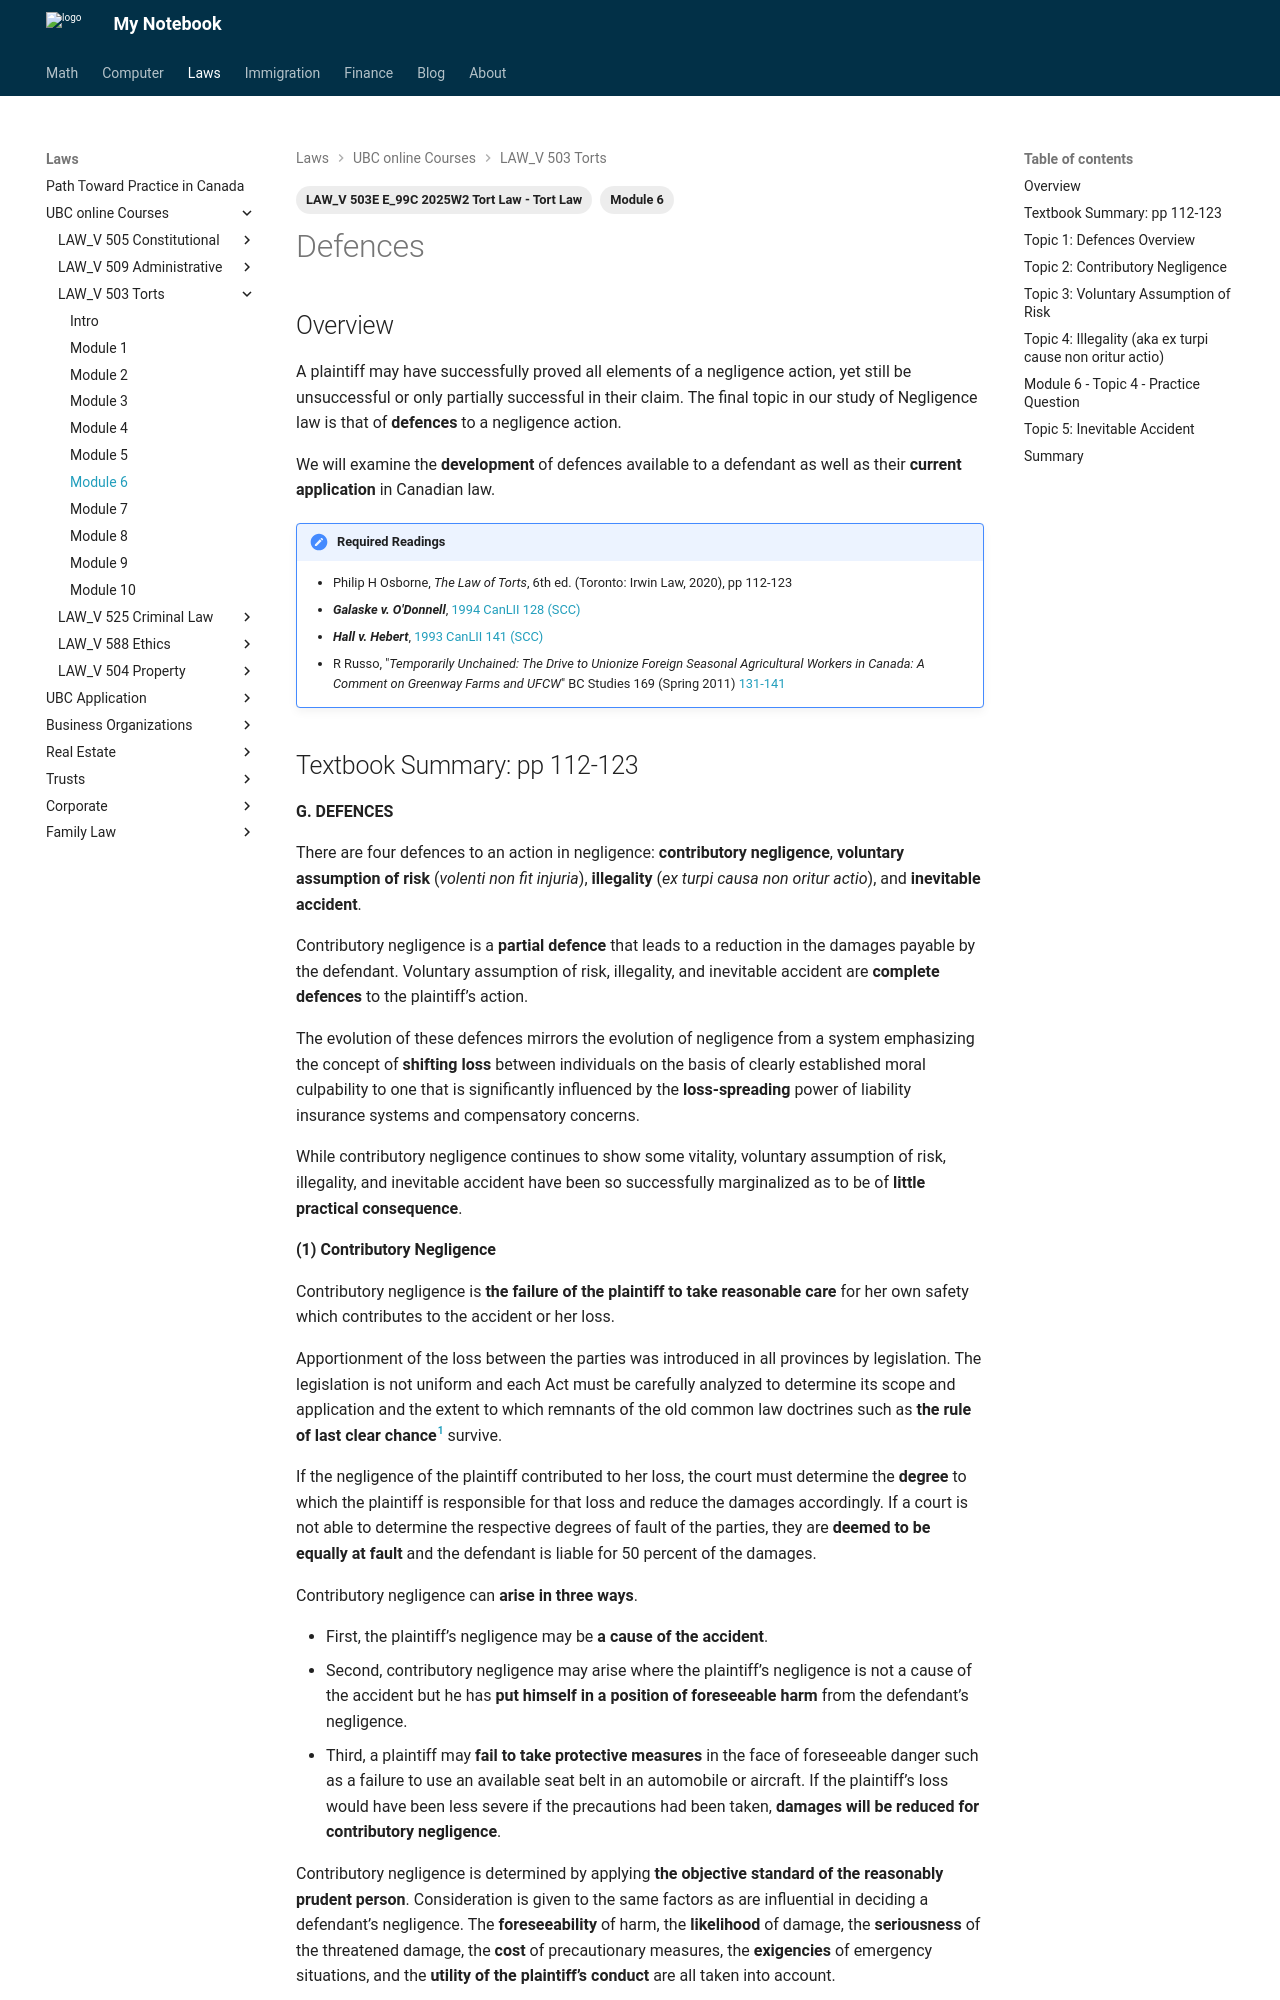

repository: Larry-Cui/notebook · page: UBC-laws/L503/503Mod6/index.html · generator: mkdocs

---
layout: post
title: L503 Module 6
date: 2026-02-21
draft: false
categories:
  - Law
tags:
  - LAW_V 503E E_99C 2025W2 Tort Law - Tort Law
  - Module 6
---

# Defences

## Overview

A plaintiff may have successfully proved all elements of a negligence action, yet still be unsuccessful or only partially successful in their claim. The final topic in our study of Negligence law is that of **defences** to a negligence action. 

We will examine the **development** of defences available to a defendant as well as their **current application** in Canadian law.  

!!! note "Required Readings"

    - Philip H Osborne, *The Law of Torts*, 6th ed. (Toronto: Irwin Law, 2020), pp 112-123
    - ***Galaske v. O'Donnell***, [1994 CanLII 128 (SCC)](https://canlii.ca/t/1frvm){:target=" \_blank"}
    - ***Hall v. Hebert***, [1993 CanLII 141 (SCC)](https://canlii.ca/t/1fs4g){:target=" \_blank"}
    - R Russo, "*Temporarily Unchained: The Drive to Unionize Foreign Seasonal Agricultural Workers in Canada: A Comment on Greenway Farms and UFCW*" BC Studies 169 (Spring 2011) [131-141](https://drive.google.com/file/d/18o-NiVq2o4bCeVUABh0OyiBl2Hfwfnqh/view?usp=sharing){:target=" \_blank"}
